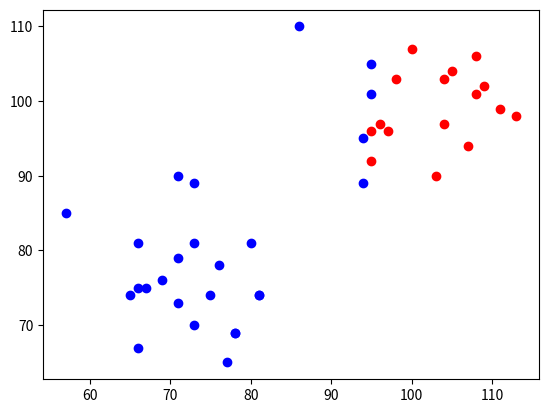

Reproduce this figure in Python.
# K-Nearest Neighbor (KNN) Algorithm Implementation in Python
# 
# This script implements the K-Nearest Neighbor (KNN) algorithm, a simple yet powerful 
# supervised learning technique used for classification and regression tasks. 
# The KNN algorithm classifies a new data point by finding the 'K' most similar instances 
# in the training data and making predictions based on the majority class among those instances.
#
# The algorithm's simplicity, effectiveness, and non-parametric nature make it widely used 
# in various applications, including pattern recognition, data mining, and computer vision.
#
# For a detailed explanation of the KNN algorithm and its use cases, refer to this article: 
# https://dugamakash.medium.com/lets-learn-knn-182045ca1e00
#
# Author: Kjetil Indrehus
#

from math import sqrt
import matplotlib.pyplot as plt
import numpy as np 
import random 

# This function will be used to generate random points  between a given max and min value
MIN_VAL = 0
MAX_VAL = 100

# We are going to be classifying two clusters.
# We assume that this is a real dataset
NUM_CLUSTERS = 2

# Randomize how many points per cluster 
POINTS_PER_CLUSTER = random.randint(20,70)

# We randomize the spread of the cluster 
CLUSTER_STD_DEV = random.randint(5,15) 


# This function is going to generate a random cluster center point 
def generate_random_cluster_center() -> tuple:
    cord = random.randint(MIN_VAL, MAX_VAL)
    return (cord, cord)


def generate_point(cluster_center: tuple, class_label: int) -> tuple:
    # Generate x and y coordinates using a normal distribution around the cluster center
    x = int(random.gauss(cluster_center[0], CLUSTER_STD_DEV))
    y = int(random.gauss(cluster_center[1], CLUSTER_STD_DEV))
    
    # Return the point with its class label
    return (x, y, class_label)


# This next function will be used to generate a random set of points 
def generate_points(amount_per_class) -> list[tuple]:
    # Generate cluster centers
    cluster_centers = [generate_random_cluster_center(), generate_random_cluster_center()]

    # Iterate through each cluster center and generate the point 
    result = []
    for class_label, cluster_center in enumerate(cluster_centers):
        for _ in range(amount_per_class):
            result.append(generate_point(cluster_center, class_label))
    return result


# We also need a function for calculating the distance between two points
def euclidean_distance(point1, point2) -> int:
    return sqrt((point1[0]-point2[0])**2 + (point1[1]-point2[2])**2)


# K Nearest Neighbor 
def kNN(k, points) -> list[list[tuple]]:
    # List of classes 
    classes = []

    # Iterate through all points 
    for point in points:
        # Calculate the distance from current point to all other points 
        distances = []
        for other_point in points:
            if point != other_point:
                # Append the distance with the class of the other point 
                distance = euclidean_distance(point1=point, point2=other_point)
                distances.append((distance, other_point[2]))

        # Sort by distances 
        distances.sort()

        # Take K amount of points that is the closest (smallest distance)
        k_nearest = distances[:k]

        # Do class voting on the majority 
        class_votes = {}
        for (_, class_label) in k_nearest:
            class_votes[class_label] = class_votes.get(class_label, 0) + 1

        # Append the point as a majority of votes
        # That is the class that the point will be assigned to 
        max_votes_class = max(class_votes, key=class_votes.get)
        classes.append((point[0], point[1], max_votes_class))

    return classes



# Generate the points 
points:list[tuple] = generate_points(amount_per_class=POINTS_PER_CLUSTER)

# Classify points with kNN 
classified_points = kNN(1, points)

# Plot each point 
# Class 0 has the color red
# Class 1 has the color blue
for point in classified_points:
    if point[2] == 0:
        plt.plot(point[0], point[1], 'ro')  
    else:
        plt.plot(point[0], point[1], 'bo')  

plt.show()
